Run: headless pygame with SDL's dummy video driver; simulated clock (each Clock.tick advances the game by its frame time, no real sleeping); random seed 0; keys injected as events and as key.get_pressed() state; no mouse input.
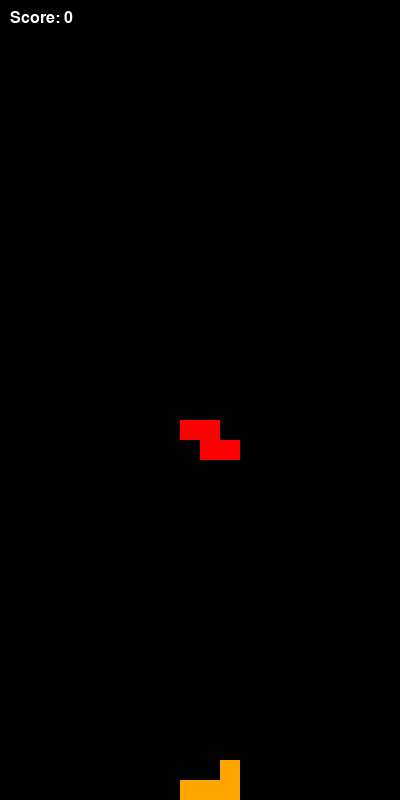
Frame 1 of 4 · flips 1–60 · no input
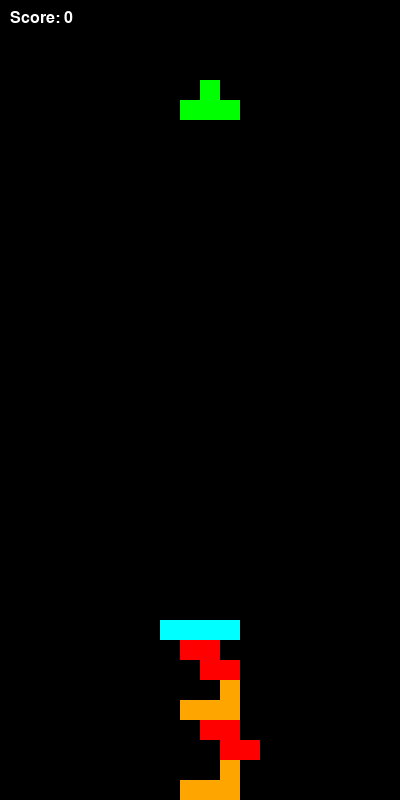
Frame 2 of 4 · flips 61–180 · tapped SPACE, RETURN · held RIGHT (→), D
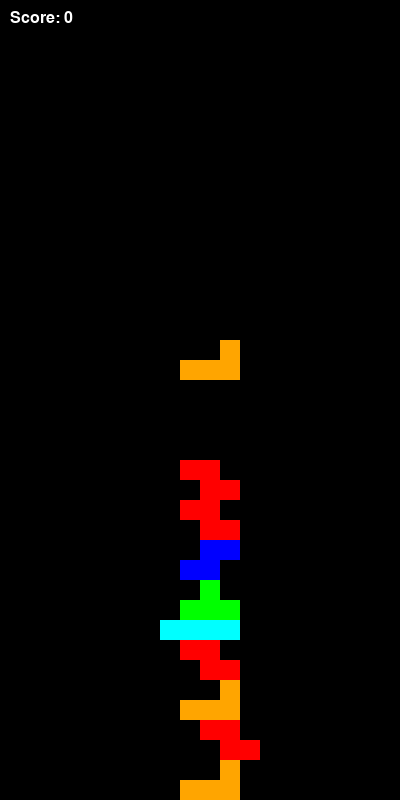
Frame 3 of 4 · flips 181–300 · held DOWN (↓), S
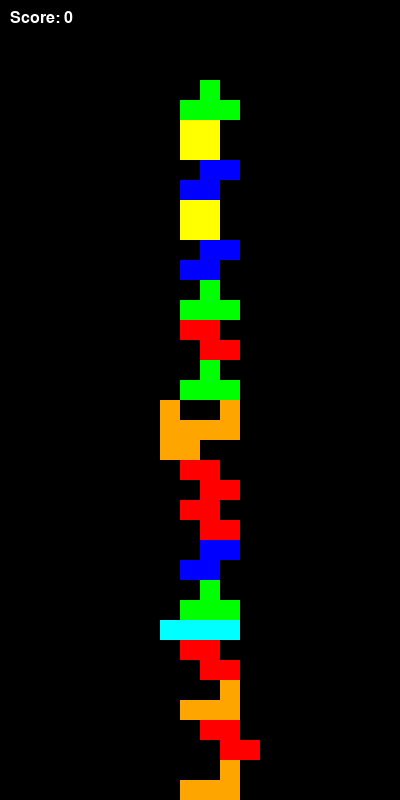
Frame 4 of 4 · flips 301–420 · held LEFT (←), A, UP (↑), W

The pygame program that drew these frames:

import pygame
import random

# 初始化 pygame
pygame.init()

# 游戏窗口设置
BLOCK_SIZE = 20  # 每个方块的大小
SCREEN_WIDTH = BLOCK_SIZE * 10 * 2  # 设置屏幕宽度
SCREEN_HEIGHT = BLOCK_SIZE * 20 * 2 # 设置屏幕高度
SCREEN = pygame.display.set_mode((SCREEN_WIDTH, SCREEN_HEIGHT))
pygame.display.set_caption("Tetris")

# 方块设置
COLUMN_COUNT = SCREEN_WIDTH // BLOCK_SIZE
ROW_COUNT = SCREEN_HEIGHT // BLOCK_SIZE

# 定义颜色
BLACK = (0, 0, 0)
WHITE = (255, 255, 255)
CYAN = (0, 255, 255)
YELLOW = (255, 255, 0)
GREEN = (0, 255, 0)
RED = (255, 0, 0)
BLUE = (0, 0, 255)
MAGENTA = (255, 0, 255)
ORANGE = (255, 165, 0)

# 定义方块形状
SHAPES = [
    [[1, 1, 1, 1]],  # I形
    [[1, 1], [1, 1]],  # O形
    [[0, 1, 0], [1, 1, 1]],  # T形
    [[1, 1, 0], [0, 1, 1]],  # S形
    [[0, 1, 1], [1, 1, 0]],  # Z形
    [[1, 0, 0], [1, 1, 1]],  # L形
    [[0, 0, 1], [1, 1, 1]],  # J形
]

SHAPES_COLORS = [CYAN, YELLOW, GREEN, RED, BLUE, MAGENTA, ORANGE]


# 方块类
class Tetrimino:
    def __init__(self, shape, color):
        self.shape = shape
        self.color = color
        self.x = COLUMN_COUNT // 2 - len(shape[0]) // 2  # 方块初始位置X
        self.y = 0  # 方块初始位置Y

    def rotate(self):
        self.shape = [list(row) for row in zip(*self.shape[::-1])]  # 顺时针旋转


# 游戏类
class Tetris:
    def __init__(self):
        self.board = [[0] * COLUMN_COUNT for _ in range(ROW_COUNT)]
        self.current_piece = self.new_piece()
        self.game_over = False
        self.score = 0

    def new_piece(self):
        shape = random.choice(SHAPES)
        color = SHAPES_COLORS[SHAPES.index(shape)]
        return Tetrimino(shape, color)

    def valid_position(self):
        for y, row in enumerate(self.current_piece.shape):
            for x, block in enumerate(row):
                if block:
                    if (self.current_piece.x + x < 0 or self.current_piece.x + x >= COLUMN_COUNT or
                        self.current_piece.y + y >= ROW_COUNT or
                        self.board[self.current_piece.y + y][self.current_piece.x + x]):
                        return False
        return True

    def place_piece(self):
        for y, row in enumerate(self.current_piece.shape):
            for x, block in enumerate(row):
                if block:
                    self.board[self.current_piece.y + y][self.current_piece.x + x] = SHAPES_COLORS.index(self.current_piece.color) + 1
        self.clear_lines()
        self.current_piece = self.new_piece()
        if not self.valid_position():
            self.game_over = True

    def clear_lines(self):
        full_lines = [i for i, row in enumerate(self.board) if all(cell != 0 for cell in row)]
        for line in full_lines:
            del self.board[line]
            self.board.insert(0, [0] * COLUMN_COUNT)
            self.score += 10  # 每行消除加分

    def move_piece(self, dx, dy):
        self.current_piece.x += dx
        self.current_piece.y += dy
        if not self.valid_position():
            self.current_piece.x -= dx
            self.current_piece.y -= dy
            if dy > 0:  # 如果方块是下落的
                self.place_piece()  # 固定当前方块，并生成一个新的方块
            return False
        return True

    def rotate_piece(self):
        self.current_piece.rotate()
        if not self.valid_position():
            self.current_piece.rotate()
            self.current_piece.rotate()
            self.current_piece.rotate()  # 恢复旋转

        return True

    def draw(self):
        SCREEN.fill(BLACK)

        # 画每一块
        for y in range(ROW_COUNT):
            for x in range(COLUMN_COUNT):
                if self.board[y][x]:
                    pygame.draw.rect(SCREEN, SHAPES_COLORS[self.board[y][x] - 1], (x * BLOCK_SIZE, y * BLOCK_SIZE, BLOCK_SIZE, BLOCK_SIZE))

        # 画当前方块
        for y, row in enumerate(self.current_piece.shape):
            for x, block in enumerate(row):
                if block:
                    pygame.draw.rect(SCREEN, self.current_piece.color, ((self.current_piece.x + x) * BLOCK_SIZE, (self.current_piece.y + y) * BLOCK_SIZE, BLOCK_SIZE, BLOCK_SIZE))

        # 显示分数
        font = pygame.font.SysFont('arial', 24)
        score_text = font.render(f"Score: {self.score}", True, WHITE)
        SCREEN.blit(score_text, (10, 10))

        pygame.display.update()


# 游戏循环
def main():
    clock = pygame.time.Clock()
    tetris = Tetris()

    while not tetris.game_over:
        clock.tick(10)  # 控制游戏速度，10帧每秒

        for event in pygame.event.get():
            if event.type == pygame.QUIT:
                tetris.game_over = True
            if event.type == pygame.KEYDOWN:
                if event.key == pygame.K_LEFT:
                    tetris.move_piece(-1, 0)  # 向左移动
                if event.key == pygame.K_RIGHT:
                    tetris.move_piece(1, 0)  # 向右移动
                if event.key == pygame.K_DOWN:
                    tetris.move_piece(0, 1)  # 向下加速下落
                if event.key == pygame.K_UP:  # 上箭头旋转
                    tetris.rotate_piece()  # 旋转方块

        tetris.move_piece(0, 1)  # 自动下落
        tetris.draw()

    pygame.quit()


if __name__ == "__main__":
    main()
#上为变换键
